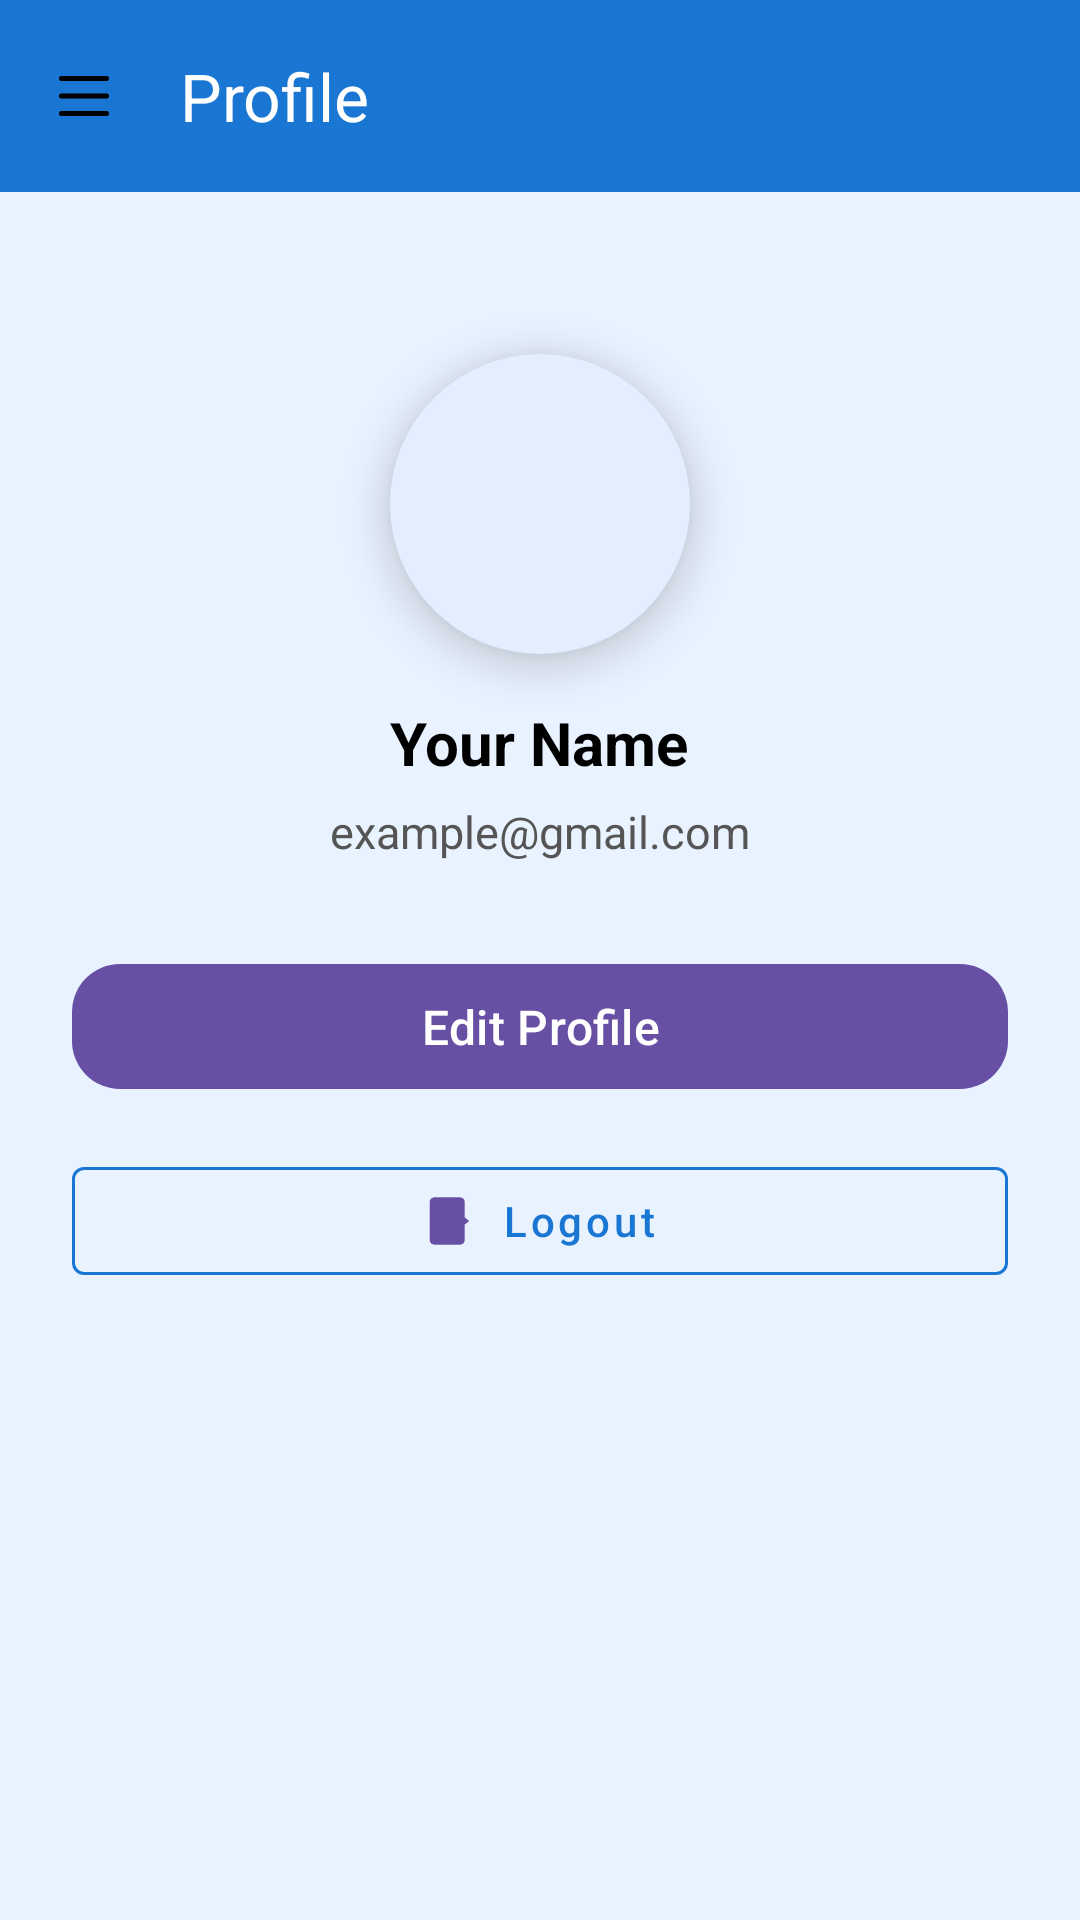

Reconstruct the res/layout file that produces this screen, plus the resources it refers to.
<!-- AndroidManifest.xml: application theme Theme.DiplomaPaperss -->
<!-- res/layout/fragment_proflie.xml -->
<androidx.drawerlayout.widget.DrawerLayout xmlns:android="http://schemas.android.com/apk/res/android"
    xmlns:tools="http://schemas.android.com/tools"
    xmlns:app="http://schemas.android.com/apk/res-auto"
    android:id="@+id/drawerLayout"
    android:layout_width="match_parent"
    android:layout_height="match_parent"
    tools:context=".ui.bottomnavigation.ProflieFragment"
    android:background="@color/white">

    <LinearLayout
        android:layout_width="match_parent"
        android:layout_height="match_parent"
        android:orientation="vertical">

        <androidx.appcompat.widget.Toolbar
            android:id="@+id/toolbar"
            android:layout_width="match_parent"
            android:layout_height="?attr/actionBarSize"
            android:background="@color/colorPrimary"
            app:title="Profile"
            app:titleTextColor="@android:color/white"
            app:navigationIcon="@drawable/ic_menu" />

        <ScrollView
            android:layout_width="match_parent"
            android:layout_height="match_parent"
            android:fillViewport="true">

            <LinearLayout
                android:layout_width="match_parent"
                android:layout_height="wrap_content"
                android:orientation="vertical"
                android:gravity="center_horizontal"
                android:padding="24dp"
                android:background="@color/profile_bg">

                <ImageView
                    android:id="@+id/profileImage"
                    android:layout_width="100dp"
                    android:layout_height="100dp"
                    android:layout_marginTop="30dp"
                    android:src="@drawable/ic_person"
                    android:background="@drawable/circle"
                    android:elevation="8dp"
                    android:scaleType="centerCrop"
                    tools:ignore="ContentDescription" />

                <TextView
                    android:id="@+id/ProflieName"
                    android:layout_width="wrap_content"
                    android:layout_height="wrap_content"
                    android:layout_marginTop="16dp"
                    android:text="@string/your_ame"
                    android:textSize="20sp"
                    android:textStyle="bold"
                    android:textColor="@color/black" />

                <TextView
                    android:id="@+id/ProflieEmail"
                    android:layout_width="wrap_content"
                    android:layout_height="wrap_content"
                    android:layout_marginTop="6dp"
                    android:text="@string/example_gmail_com"
                    android:textSize="15sp"
                    android:textColor="@color/dark_gray" />

                <com.google.android.material.button.MaterialButton
                    android:id="@+id/btnEditProfile"
                    android:layout_width="match_parent"
                    android:layout_height="wrap_content"
                    android:layout_marginTop="30dp"
                    android:text="@string/edit_profi"
                    android:textAllCaps="false"
                    android:textSize="16sp"
                    app:cornerRadius="16dp"
                    android:paddingVertical="10dp"
                    app:icon="@drawable/ic_edit"
                    app:iconGravity="textStart"
                    app:iconPadding="8dp" />

                <com.google.android.material.button.MaterialButton
                    android:id="@+id/btnLogout"
                    style="@style/Widget.MaterialComponents.Button.OutlinedButton"
                    android:layout_width="match_parent"
                    android:layout_height="wrap_content"
                    android:layout_marginTop="16dp"
                    android:text="@string/logot"
                    android:textAllCaps="false"
                    android:textColor="@color/colorPrimary"
                    app:strokeColor="@color/colorPrimary"
                    app:icon="@drawable/ic_logout"
                    app:iconGravity="textStart"
                    app:iconPadding="8dp" />

            </LinearLayout>
        </ScrollView>
    </LinearLayout>

    <com.google.android.material.navigation.NavigationView
        android:id="@+id/navigationView"
        android:layout_width="wrap_content"
        android:layout_height="match_parent"
        android:layout_gravity="start"
        android:background="@android:color/white"
        app:menu="@menu/profile_drawer_menu"
        app:headerLayout="@layout/profile_drawer_header"
        android:elevation="8dp" />


</androidx.drawerlayout.widget.DrawerLayout>
<!-- res/layout/profile_drawer_header.xml (included above) -->
<?xml version="1.0" encoding="utf-8"?>
<LinearLayout xmlns:android="http://schemas.android.com/apk/res/android"
    android:orientation="vertical"
    android:layout_width="match_parent"
    android:layout_height="180dp"
    android:gravity="center"
    android:background="@color/colorPrimary"
    android:padding="16dp">

    <ImageView
        android:id="@+id/headerProfileImage"
        android:layout_width="70dp"
        android:layout_height="70dp"
        android:src="@drawable/ic_person"
        android:background="@drawable/circle"
        android:scaleType="centerCrop"
        android:layout_marginBottom="8dp" />

    <TextView
        android:id="@+id/headerUserName"
        android:layout_width="wrap_content"
        android:layout_height="wrap_content"
        android:text="User Name"
        android:textColor="@android:color/white"
        android:textSize="18sp"
        android:textStyle="bold" />

    <TextView
        android:id="@+id/headerUserEmail"
        android:layout_width="wrap_content"
        android:layout_height="wrap_content"
        android:text="user@example.com"
        android:textColor="@android:color/white"
        android:textSize="14sp" />
</LinearLayout>
<!-- resources referenced by this layout -->
<resources>
  <color name="black">#FF000000</color>
  <color name="colorPrimary">#1976D2</color>
  <color name="dark_gray">#555555</color>
  <color name="profile_bg">#E9F2FF</color>
  <color name="white">#FFFFFFFF</color>
  <!-- drawable circle (drawable) -->
  <shape xmlns:android="http://schemas.android.com/apk/res/android"
      android:shape="oval">
      <solid android:color="#E3EEFF"/>
  </shape>
  <!-- drawable ic_logout: png bitmap (drawable, 998 bytes) -->
  <!-- drawable ic_menu (drawable) -->
  <vector xmlns:android="http://schemas.android.com/apk/res/android"
      android:width="20dp"
      android:height="20dp"
      android:viewportWidth="24"
      android:viewportHeight="24">
      <path
          android:fillColor="#000000"
          android:pathData="M3,6h18a1,1 0,0 0,0 -2H3a1,1 0,0 0,0 2zM3,13h18a1,1 0,0 0,0 -2H3a1,1 0,0 0,0 2zM3,20h18a1,1 0,0 0,0 -2H3a1,1 0,0 0,0 2z"/>
  </vector>
  <string name="edit_profi">Edit Profile</string>
  <string name="example_gmail_com">example@gmail.com</string>
  <string name="logot">Logout</string>
  <string name="your_ame">Your Name</string>
  <style name="Theme.DiplomaPaperss" parent="Base.Theme.DiplomaPaperss" />
  <style name="Base.Theme.DiplomaPaperss" parent="Theme.Material3.DayNight.NoActionBar">
          
          
      </style>
</resources>
